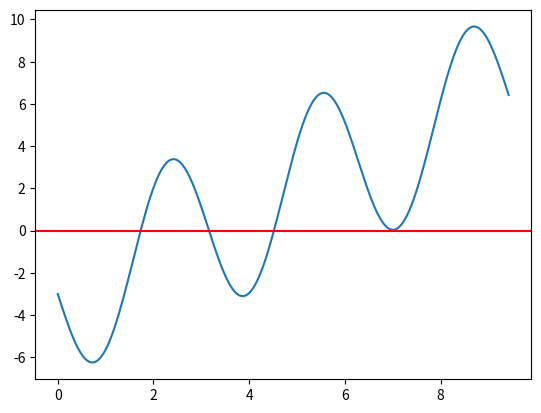

Reproduce this figure in Python.
import numpy as np
import matplotlib.pyplot as plt


''' Define Methods '''

def bisection(f, a, b, tol):
    fa = f(a)
    fb = f(b)

    if fa*fb > 0:
        err = 1
        root = "no root found"
        return root, err
    
    if fa == 0:
        root = fa
        err = 0
        return root, err
    elif fb == 0:
        root = fb
        err = 0
        return root, err
    
    d = 0.5*(a+b)
    while abs(d-a) > tol:
        fd = f(d)

        if f(d)*f(a) > 0:
            a = d
            fa = fd
        else:
            b = d

        d = 0.5*(a+b)
        fd = f(d)

    root = d
    err = 0

    return root, err

def fixed_point(f, x0, tol, Nmax):
    count = 0

    while count < Nmax:
       count += 1
       x1 = f(x0)
       if abs(x1 - x0) < tol:
          xstar = x1
          err = 0
          return xstar, err
       x0 = x1

    xstar = x1
    err = 1
    return xstar, err

########################################################

'''Questions'''
#1c

# Question 2

f_binom = lambda x: (x-5)**9 
f_poly = lambda x: x**9 - 45*(x**8) + 900*(x**7) - 10500*(x**6) + 78750*(x**5) - 393750*(x**4) + 1312500*(x**3) - 2812500*(x**2) + 3515625*x - 1953125 # full expansion of binomial (x-5)**9
a = 4.82
b = 5.2
tol = 1e-4

# 2a
root, error = bisection(f_binom, a, b, tol)
print(f'The approximate root is {root}')

# 2b
root, error = bisection(f_poly, a, b, tol)
print(f'The approximate root is {root}')


###########################

# Question 5

def f(x):
    return -np.sin(2*x) + (5*x)/4 - (3/4)

x = np.linspace(0, 3*np.pi, 200)
y = x - 4*np.sin(2*x) - 3
plt.plot(x, y)
plt.axhline(y=0, color='r', linestyle='-')
plt.show()

def f(x):
    return -np.sin(2*x) + (5*x)/4 - (3/4)